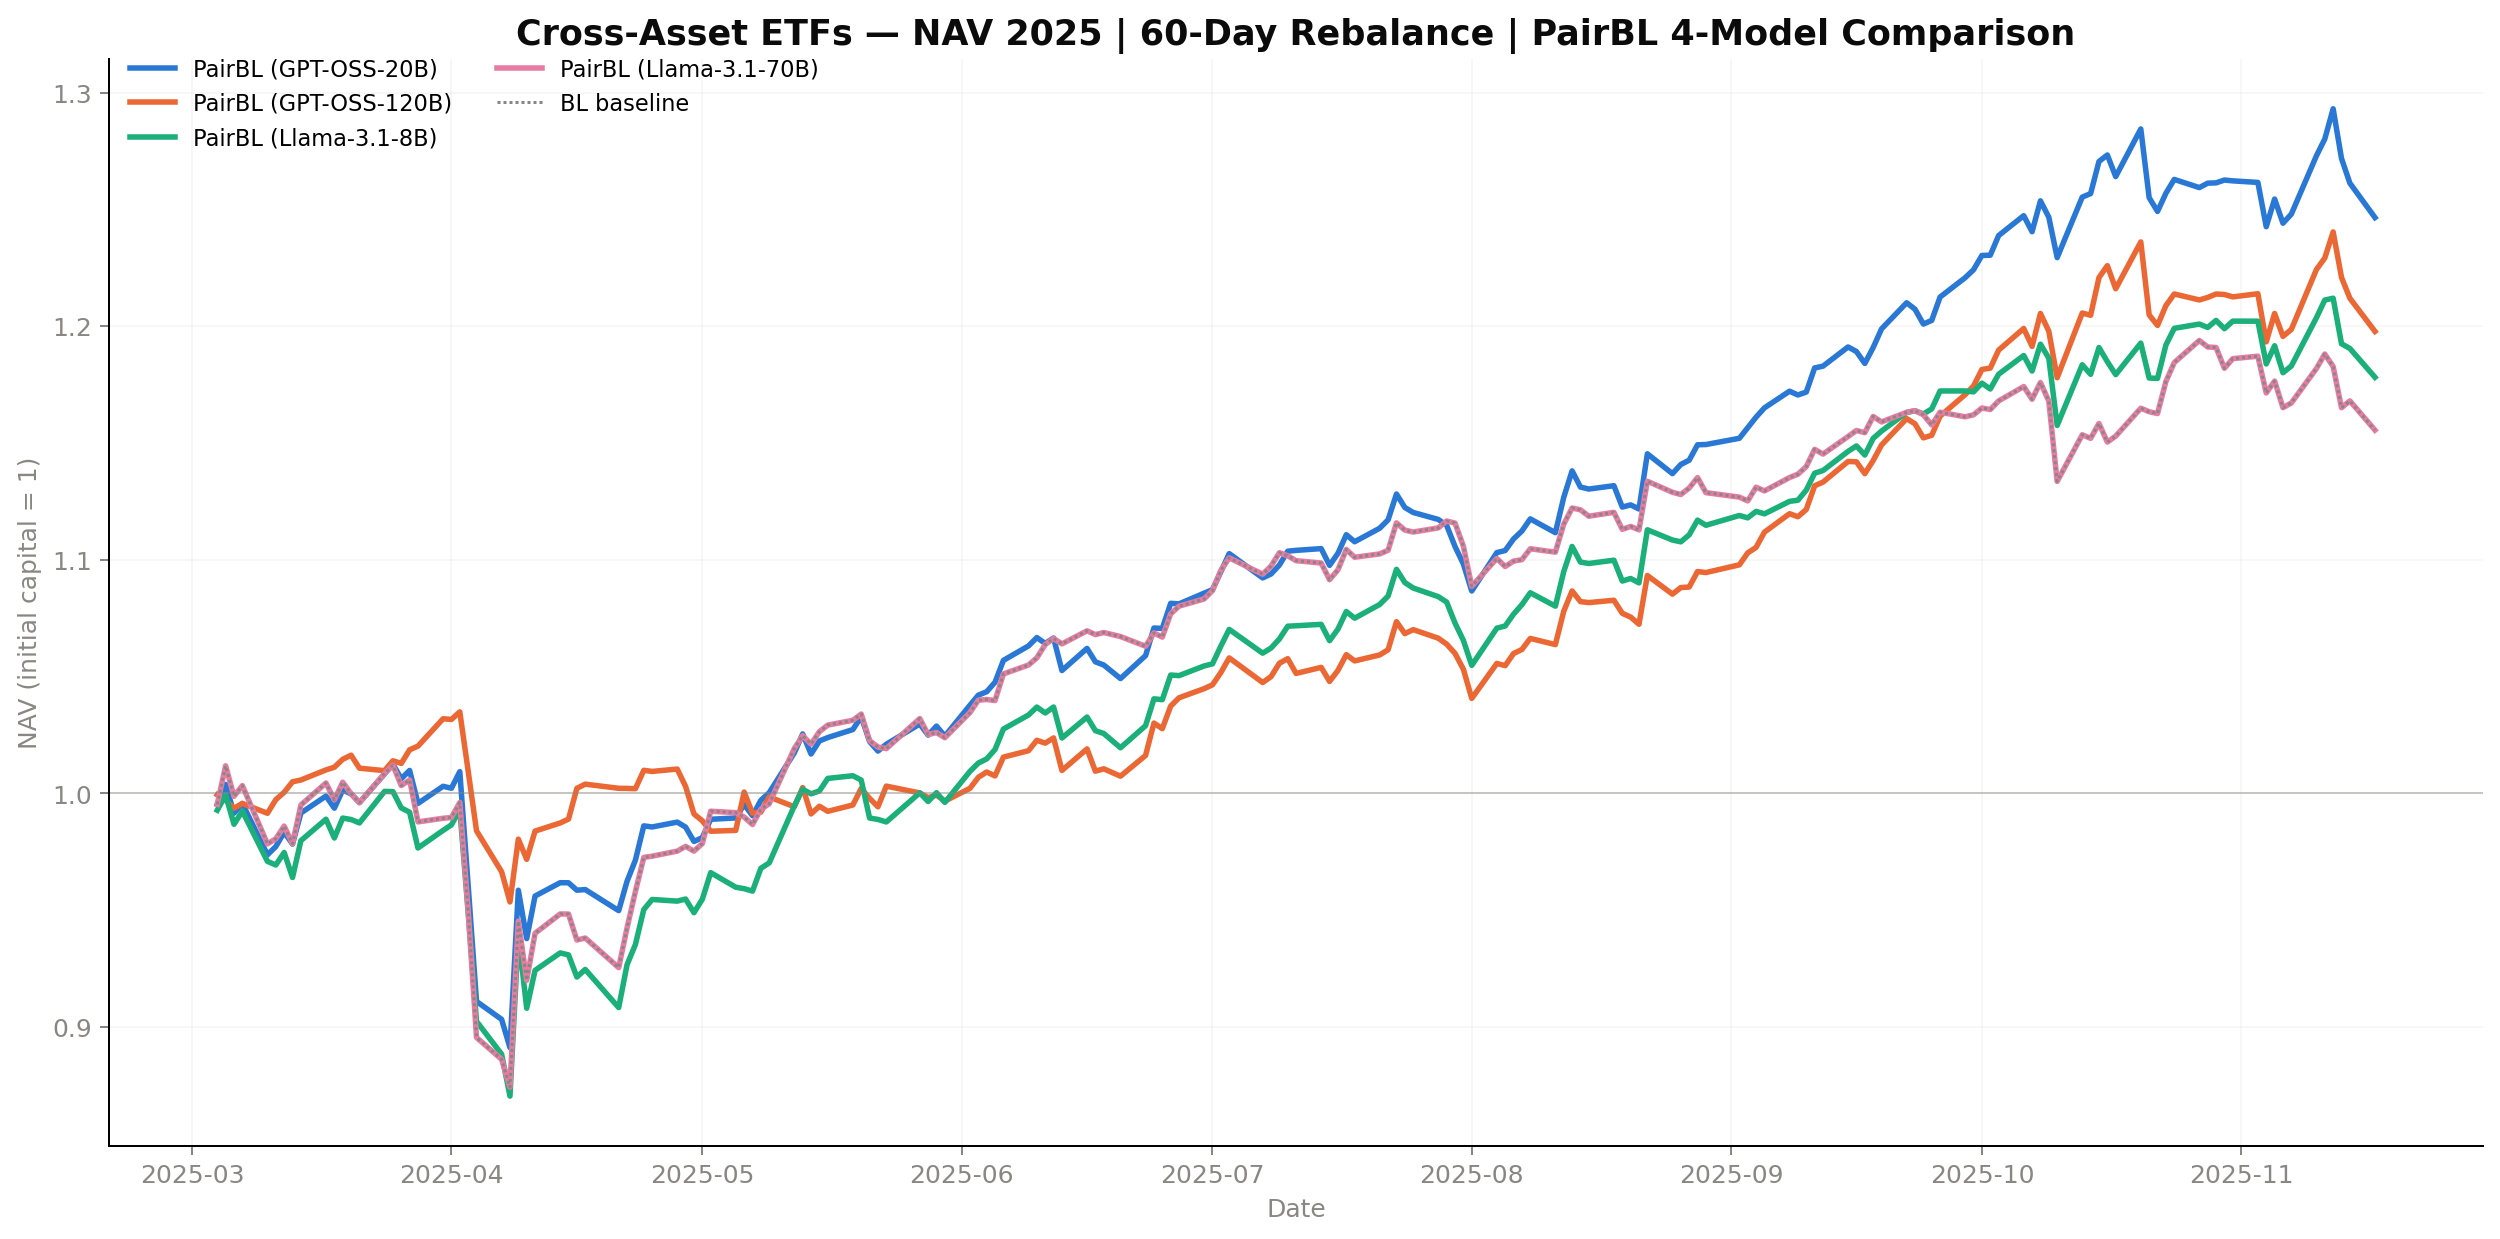

Data behind this chart, as committed beside it:
Date, PairBL_GPT-OSS-20B, BL, PairBL_GPT-OSS-120B, PairBL_Llama-3.1-8B, PairBL_Llama-3.1-70B
2025-03-04, 0.9954, 0.9954, 0.9994, 0.9928, 0.9954
2025-03-05, 1.004, 1.012, 0.9971, 0.9994, 1.012
2025-03-06, 0.9916, 0.9988, 0.9937, 0.9868, 0.9988
2025-03-07, 0.9957, 1.003, 0.9957, 0.9925, 1.003
2025-03-10, 0.9738, 0.9784, 0.9915, 0.9709, 0.9784
2025-03-11, 0.9773, 0.9806, 0.9974, 0.9694, 0.9806
2025-03-12, 0.9834, 0.986, 1.001, 0.9747, 0.986
2025-03-13, 0.9783, 0.9784, 1.005, 0.964, 0.9784
2025-03-14, 0.9916, 0.9951, 1.006, 0.9798, 0.9951
2025-03-17, 0.9989, 1.004, 1.01, 0.989, 1.004
2025-03-18, 0.9937, 0.9973, 1.011, 0.9809, 0.9973
2025-03-19, 1.001, 1.005, 1.015, 0.9895, 1.005
2025-03-20, 0.9999, 0.9999, 1.016, 0.9889, 0.9999
2025-03-21, 0.9961, 0.9961, 1.011, 0.9874, 0.9961
2025-03-24, 1.008, 1.009, 1.01, 1.001, 1.009
2025-03-25, 1.013, 1.012, 1.014, 1.001, 1.012
2025-03-26, 1.006, 1.003, 1.013, 0.9938, 1.003
2025-03-27, 1.01, 1.006, 1.019, 0.992, 1.006
2025-03-28, 0.9958, 0.9878, 1.02, 0.9767, 0.9878
2025-03-31, 1.003, 0.9894, 1.032, 0.9842, 0.9894
2025-04-01, 1.002, 0.9897, 1.032, 0.9866, 0.9897
2025-04-02, 1.009, 0.9961, 1.035, 0.9932, 0.9961
2025-04-03, 0.9608, 0.9498, 1.01, 0.9491, 0.9498
2025-04-04, 0.911, 0.8956, 0.984, 0.9025, 0.8956
2025-04-07, 0.9033, 0.8862, 0.9665, 0.8884, 0.8862
2025-04-08, 0.8912, 0.8743, 0.9536, 0.8704, 0.8743
2025-04-09, 0.9586, 0.9453, 0.9805, 0.9395, 0.9453
2025-04-10, 0.9379, 0.92, 0.9718, 0.9081, 0.92
2025-04-11, 0.9561, 0.9401, 0.9839, 0.9243, 0.9401
2025-04-14, 0.9618, 0.9484, 0.9874, 0.9317, 0.9484
2025-04-15, 0.9618, 0.9484, 0.989, 0.9309, 0.9484
2025-04-16, 0.9586, 0.9373, 1.002, 0.9214, 0.9373
2025-04-17, 0.9589, 0.9381, 1.004, 0.9247, 0.9381
2025-04-21, 0.9499, 0.9254, 1.002, 0.9083, 0.9254
2025-04-22, 0.9624, 0.9425, 1.002, 0.9267, 0.9425
2025-04-23, 0.9715, 0.958, 1.002, 0.9354, 0.958
2025-04-24, 0.9861, 0.9726, 1.01, 0.9503, 0.9726
2025-04-25, 0.9857, 0.9732, 1.009, 0.9546, 0.9732
2025-04-28, 0.9877, 0.9753, 1.01, 0.9539, 0.9753
2025-04-29, 0.9856, 0.9774, 1.003, 0.9548, 0.9774
2025-04-30, 0.9795, 0.9753, 0.9912, 0.949, 0.9753
2025-05-01, 0.9811, 0.9786, 0.9883, 0.9547, 0.9786
2025-05-02, 0.989, 0.9924, 0.9838, 0.9661, 0.9924
2025-05-05, 0.9895, 0.9918, 0.9842, 0.9599, 0.9918
2025-05-06, 0.9953, 0.9899, 1.001, 0.9592, 0.9899
2025-05-07, 0.9905, 0.9867, 0.9916, 0.9582, 0.9867
2025-05-08, 0.9971, 0.9933, 0.992, 0.968, 0.9933
2025-05-09, 1, 0.9956, 0.9985, 0.9703, 0.9956
2025-05-12, 1.017, 1.019, 0.9943, 0.9947, 1.019
2025-05-13, 1.025, 1.025, 1.003, 1.002, 1.025
2025-05-14, 1.017, 1.021, 0.9913, 0.9998, 1.021
2025-05-15, 1.022, 1.026, 0.9945, 1.001, 1.026
2025-05-16, 1.024, 1.029, 0.9924, 1.006, 1.029
2025-05-19, 1.027, 1.031, 0.9951, 1.008, 1.031
2025-05-20, 1.033, 1.034, 1.002, 1.006, 1.034
2025-05-21, 1.022, 1.023, 0.9979, 0.9895, 1.023
2025-05-22, 1.018, 1.02, 0.9943, 0.9889, 1.02
2025-05-23, 1.021, 1.019, 1.003, 0.9878, 1.019
2025-05-27, 1.03, 1.032, 1, 1, 1.032
2025-05-28, 1.025, 1.025, 0.9982, 0.9966, 1.025
... 120 more rows
